Image classification data set "aurora_train" (123675/data on GitHub). Class labels (5): drapery aurora, hotspot aurora, multiple arcs aurora, radial aurora, single arc aurora.

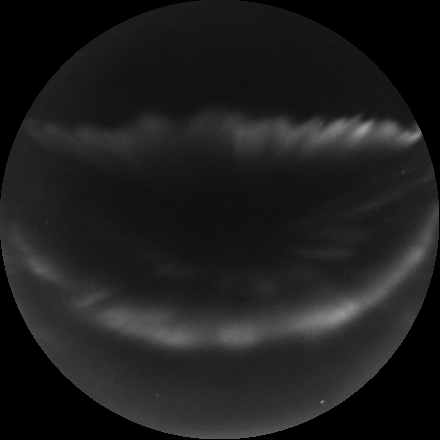
Label: multiple arcs aurora

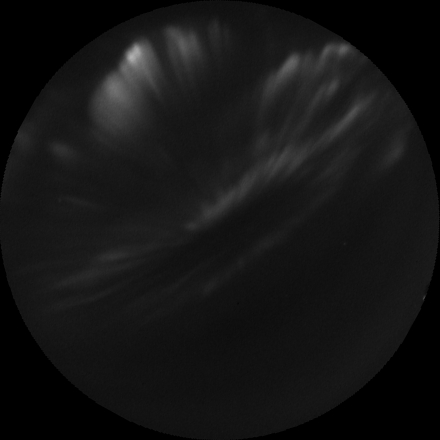
Label: drapery aurora

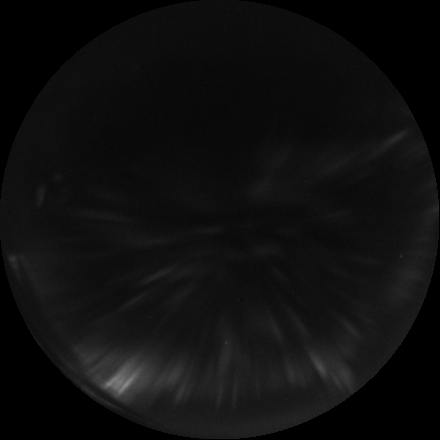
Label: radial aurora

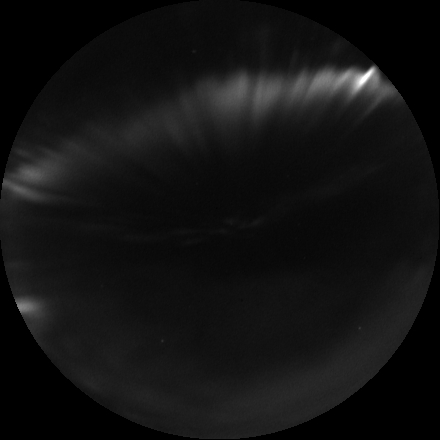
Label: single arc aurora

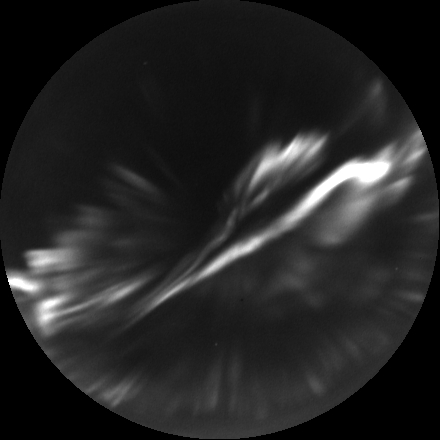
Label: hotspot aurora

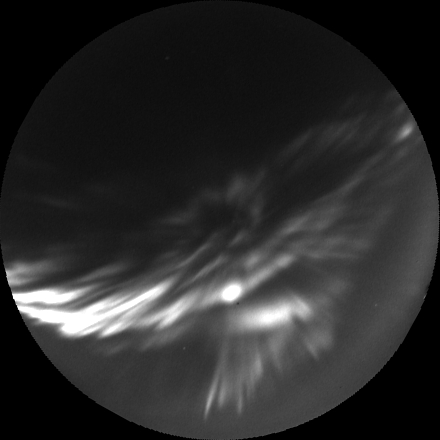
Label: hotspot aurora
